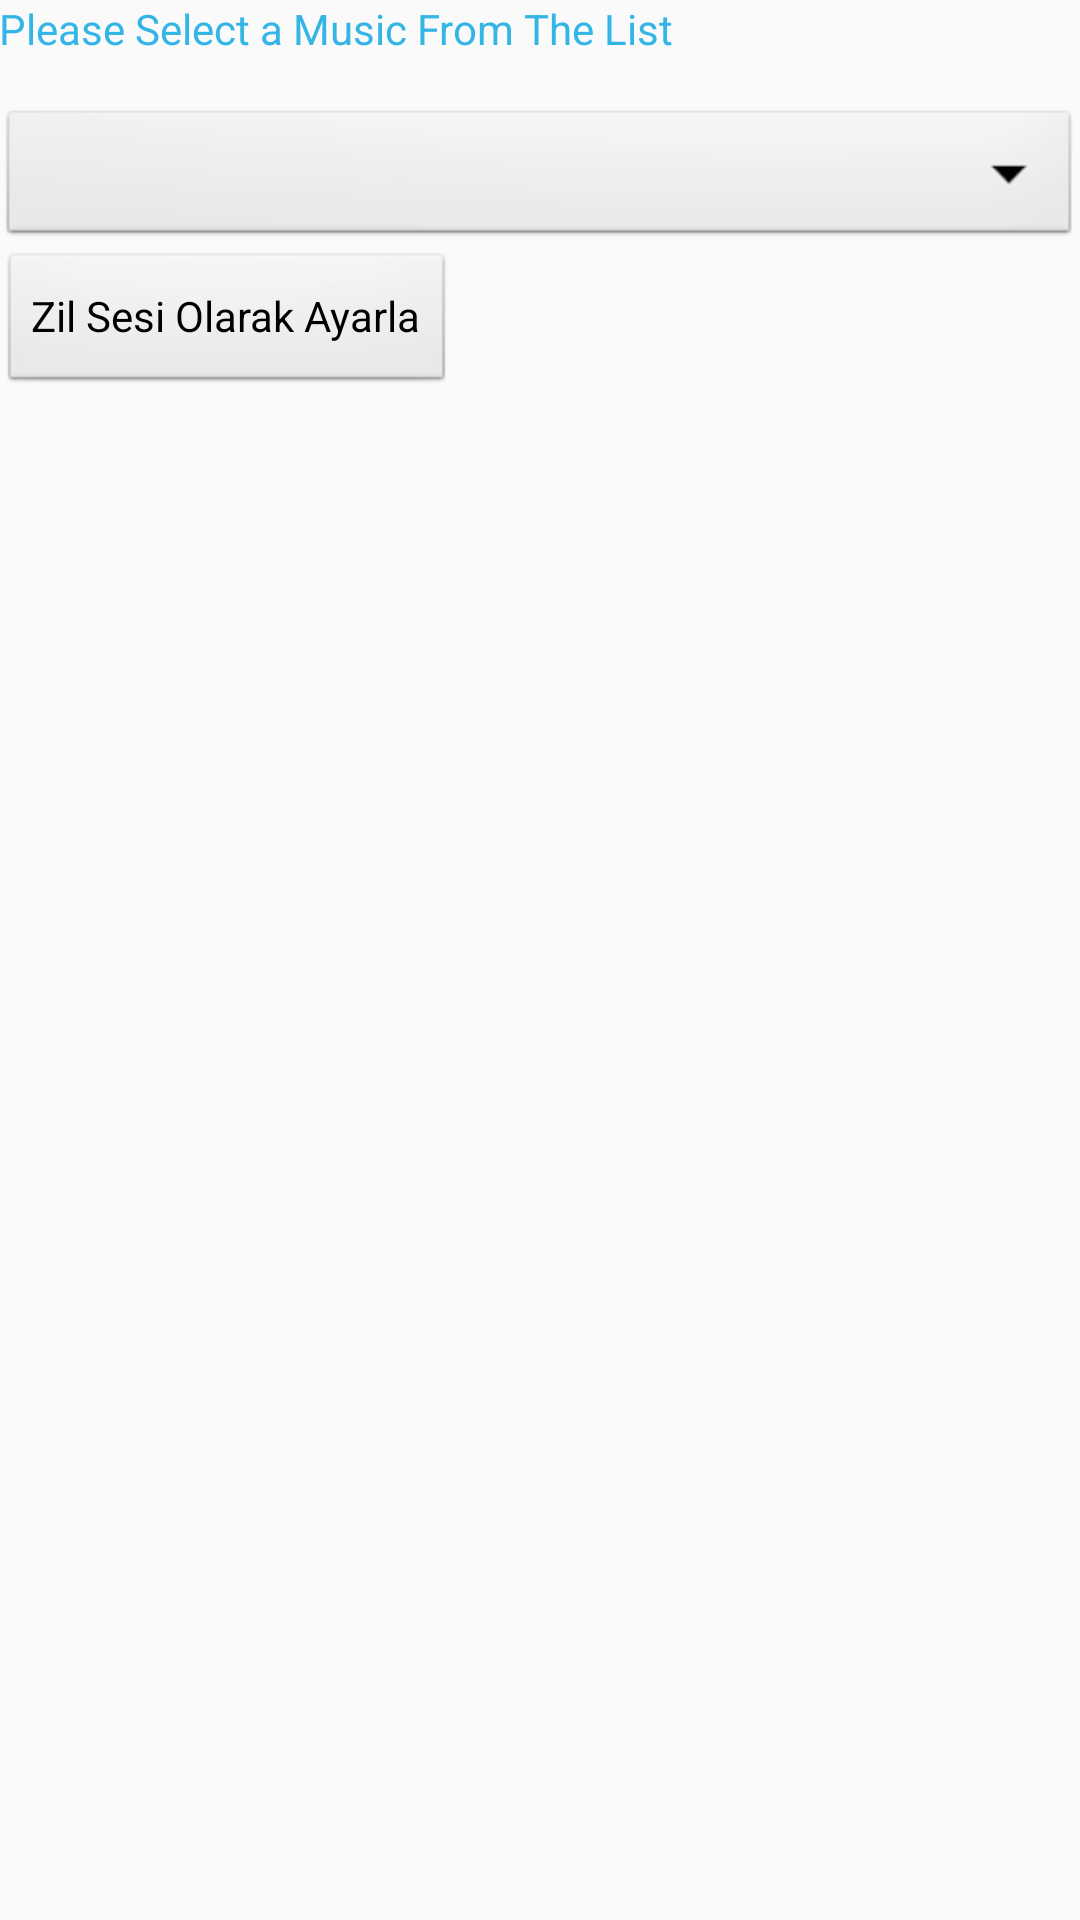

Write the Android layout XML for this screen, with the resource values it uses.
<!-- AndroidManifest.xml: application theme AppTheme -->
<!-- res/layout/activity_set_music.xml -->
<RelativeLayout xmlns:android="http://schemas.android.com/apk/res/android"
    xmlns:tools="http://schemas.android.com/tools"
    android:layout_width="match_parent"
    android:layout_height="match_parent"
    android:paddingLeft="@dimen/activity_horizontal_margin"
    android:paddingTop="@dimen/activity_vertical_margin"
    android:paddingRight="@dimen/activity_horizontal_margin"
    android:paddingBottom="@dimen/activity_vertical_margin"
    android:theme="@android:style/Theme.Translucent.NoTitleBar"
    tools:context=".SetMusic">

    <TextView
        android:id="@+id/txtMusicText"
        android:layout_width="match_parent"
        android:layout_height="wrap_content"
        android:text="@string/setMusic"
        android:textAppearance="?android:attr/textAppearanceSmall"
        android:textColor="@android:color/holo_blue_light"
        android:layout_marginBottom="16dp"/>
    <Spinner
        android:layout_width="match_parent"
        android:layout_height="wrap_content"
        android:layout_below="@id/txtMusicText"
        android:id="@+id/spinnerMusic"/>
    <Button
        android:layout_width="wrap_content"
        android:layout_height="wrap_content"
        android:layout_below="@id/spinnerMusic"
        android:text="Zil Sesi Olarak Ayarla"
        android:id="@+id/btnSaveMusic"/>

</RelativeLayout>
<!-- resources referenced by this layout -->
<resources>
  <string name="setMusic">Please Select a Music From The List</string>
  <style parent="Theme.AppCompat.Light.DarkActionBar" name="AppTheme">
  
          <item name="colorPrimary">@color/colorPrimary</item>
  
          <item name="colorPrimaryDark">@color/colorPrimaryDark</item>
  
          <item name="colorAccent">@color/colorAccent</item>
  
      </style>
  <color name="colorPrimary">#3F51B5</color>
  <color name="colorPrimaryDark">#303F9F</color>
  <color name="colorAccent">#FF4081</color>
</resources>
